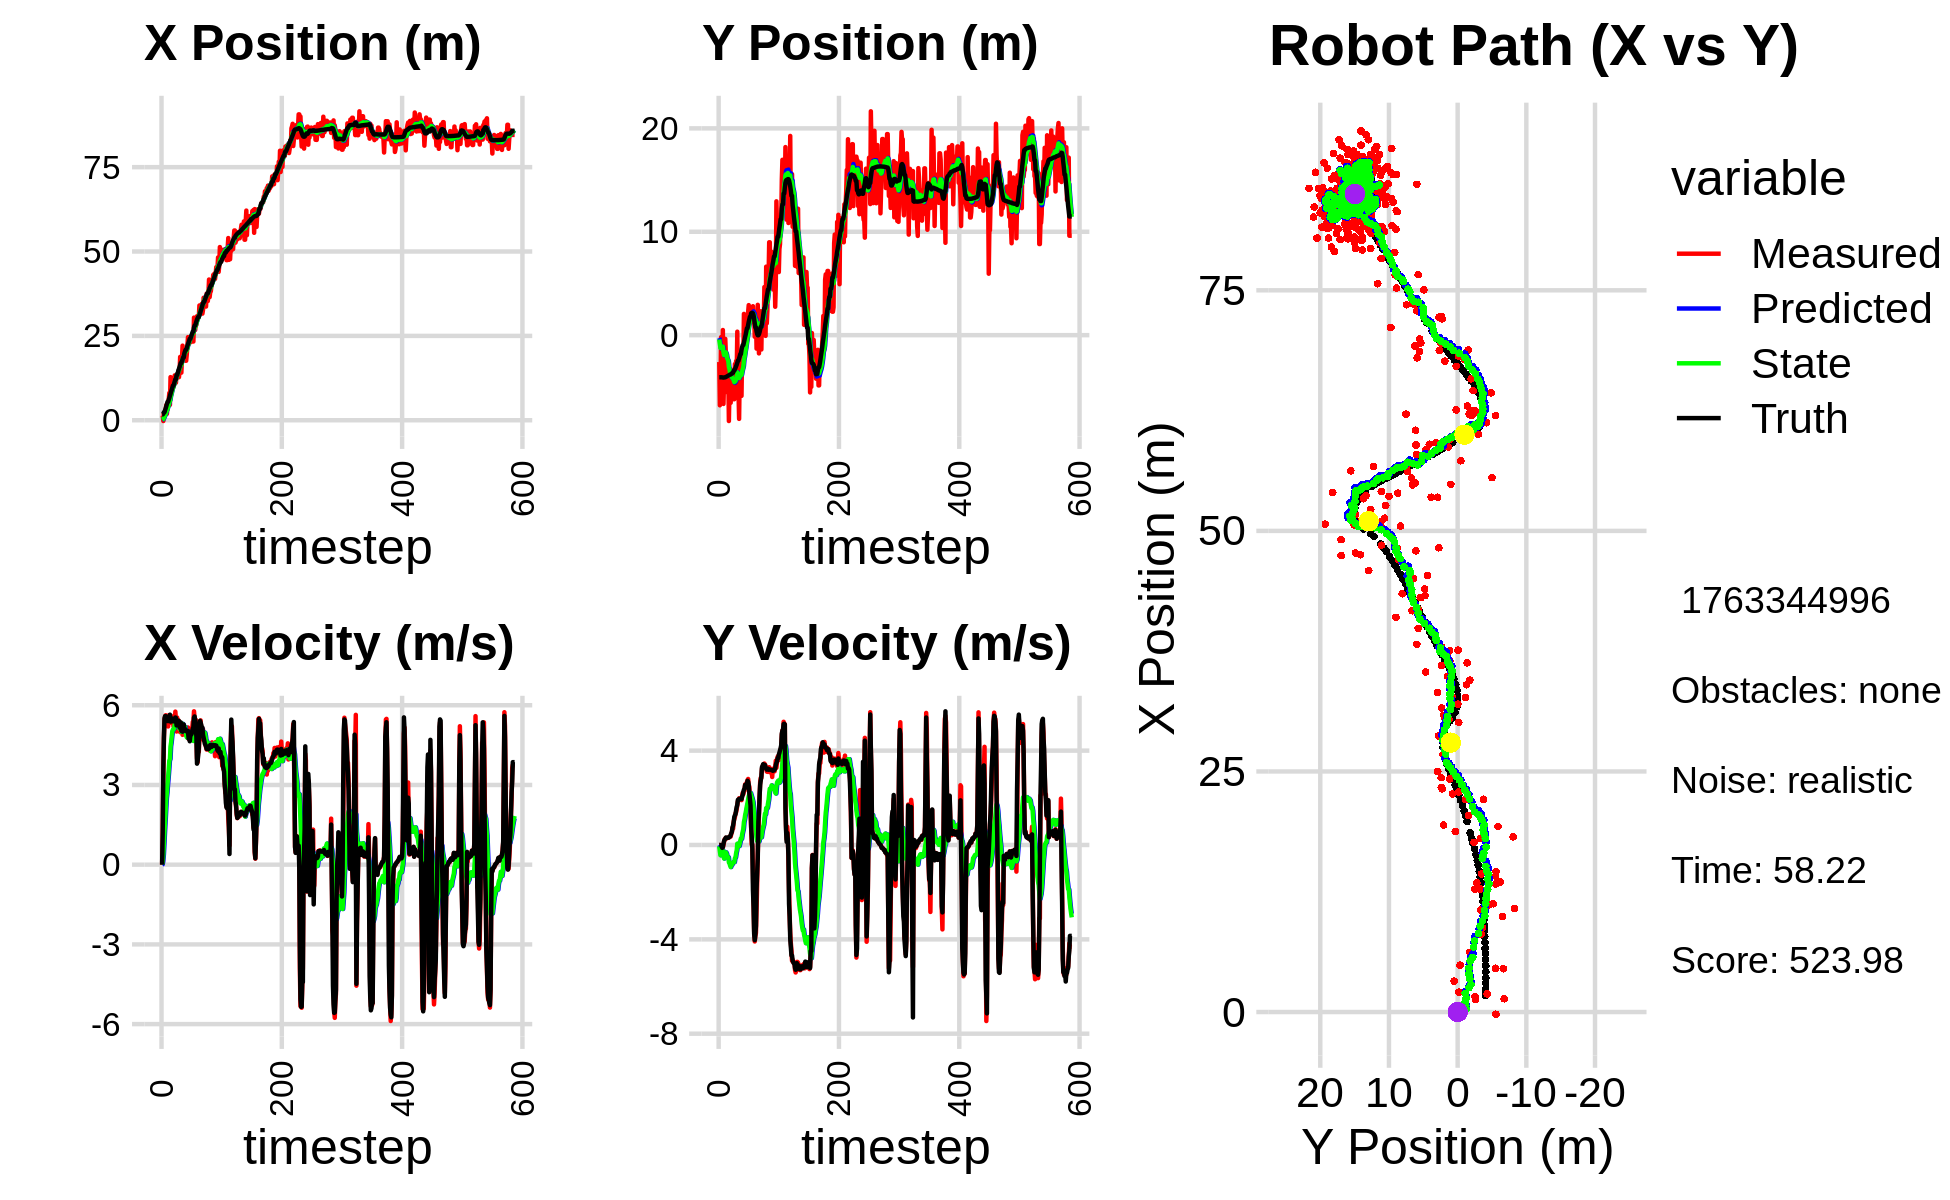

The data file committed next to this chart (first rows):
1.238959074316288378e+00, -4.929350674720228476e+00, 0.000000000000000000e+00, -0.000000000000000000e+00, 0.000000000000000000e+00, 0.000000000000000000e+00, 0.000000000000000000e+00, 0.000000000000000000e+00, 8.673217318344478288e-02, -2.710078044416199261e-01, 0.000000000000000000e+00, 0.000000000000000000e+00, 1.729482531451824734e+00, -4.070855140713784515e+00, 0.000000000000000000e+00, 0.000000000000000000e+00, 0.000000000000000000e+00, 1.207321984111331403e-04
1.303670674283427200e+00, -2.599239349895483553e+00, 0.000000000000000000e+00, 0.000000000000000000e+00, 8.673217318344478288e-02, -2.710078044416199261e-01, 0.000000000000000000e+00, 0.000000000000000000e+00, 1.706991367890025590e-01, -4.139302604810056740e-01, 1.515375292166150877e-02, -5.458436964556062643e-02, 1.729482531451824734e+00, -4.070855140713784515e+00, 0.000000000000000000e+00, 0.000000000000000000e+00, 0.000000000000000000e+00, -4.255083622410893440e-04
1.380277484484265127e+00, -6.780928289423749256e+00, 1.161000005869549989e+00, -1.318064864274613984e-04, 1.722145120811686969e-01, -4.193886974455617311e-01, 1.515375292166150877e-02, -5.458436964556062643e-02, 2.838220385800445111e-01, -8.610767166772684833e-01, 1.312971132385851725e-01, -2.686895933746688003e-01, 1.732774615276982066e+00, -4.070855056602145083e+00, 1.199999999999999956e+00, 0.000000000000000000e+00, 1.200000047683715820e+00, 1.135284110205247998e-04
-2.311693427043454152e-01, -5.571066187074430687e+00, 3.455995463046464877e+00, -5.655000545025898849e-03, 2.969517499039030506e-01, -8.879456760147353966e-01, 1.312971132385851725e-01, -2.686895933746688003e-01, 3.617660936362125934e-01, -1.238765735806894863e+00, 3.865604336309109712e-01, -4.353407228630318815e-01, 1.920522570987524436e+00, -4.070910261012258502e+00, 3.600000000000000089e+00, -8.999999999999999320e-03, 3.599999904632568359e+00, 1.636285567656159401e-03
2.069108724384844500e+00, -1.893388528587941211e-01, 4.740833605015679630e+00, -3.974158298555897917e-02, 4.004221369993036794e-01, -1.282299808093197990e+00, 3.865604336309109712e-01, -4.353407228630318815e-01, 6.970674137372858681e-01, -1.171540632976369123e+00, 8.229552364820214017e-01, -3.516912923328297524e-01, 2.396264910759476674e+00, -4.073062588582108567e+00, 4.799999999999999822e+00, -2.800000000000000058e-02, 4.800000190734863281e+00, 8.382629603147506714e-03
2.069108724384844500e+00, -1.893388528587941211e-01, 5.461807991099632886e+00, -4.578538578106398915e-02, 7.793629373854880082e-01, -1.206709762209652093e+00, 8.229552364820214017e-01, -3.516912923328297524e-01, 1.085141663117531685e+00, -1.101221409054905509e+00, 1.283249418883735338e+00, -2.797689935917032633e-01, 2.396264910759476674e+00, -4.073062588582108567e+00, 5.508000000000000007e+00, -5.899999999999999689e-02, 5.535999774932861328e+00, 8.382629603147506714e-03
1.607594489724042175e+00, -2.551797643116632930e+00, 5.589854220305530141e+00, -1.131887428470992329e-01, 1.213466605005905308e+00, -1.129198308414075758e+00, 1.283249418883735338e+00, -2.797689935917032633e-01, 1.448253682803552822e+00, -1.252129973386935990e+00, 1.678828162754566033e+00, -3.360363399566909104e-01, 3.030053973304619230e+00, -4.081895366665622582e+00, 5.589000000000000412e+00, -1.219999999999999973e-01, 5.590000152587890625e+00, 2.024619467556476593e-02
3.204439640266992573e+00, 4.981156878835298341e-01, 5.623899365961969821e+00, -1.112695894328234181e-01, 1.616136499079009470e+00, -1.285733607382605115e+00, 1.678828162754566033e+00, -3.360363399566909104e-01, 1.947237010269192936e+00, -1.105159394107408932e+00, 2.103083276975981963e+00, -2.347264270536063013e-01, 3.562158465364978266e+00, -4.093337863651028918e+00, 5.589999999999999858e+00, -8.200000000000000344e-02, 5.590000152587890625e+00, 1.978255063295364380e-02
4.504137456788876115e+00, -6.648510087747198760e+00, 5.351998592760014439e+00, 4.194604997932408798e-03, 2.157545337966791266e+00, -1.128632036812769579e+00, 2.103083276975981963e+00, -2.347264270536063013e-01, 2.528507674608519551e+00, -1.650812966944680493e+00, 2.506450283192106276e+00, -4.861244045137741998e-01, 4.201333880602745374e+00, -4.101294149276859535e+00, 5.432000000000000384e+00, 5.500000000000000028e-02, 5.432000160217285156e+00, -7.837453740648925304e-04
1.885969519696771401e+00, -4.313459079137983210e+00, 5.496385819951888685e+00, 1.332235421967574718e-01, 2.779152702927730090e+00, -1.699425407396057963e+00, 2.506450283192106276e+00, -4.861244045137741998e-01, 2.853897527556079172e+00, -1.925336928160419570e+00, 2.717006118107476720e+00, -5.745612119607894641e-01, 4.828969835887742867e+00, -4.093944158465682825e+00, 5.450999999999999623e+00, 1.710000000000000131e-01, 5.453000068664550781e+00, -2.423364482820034027e-02
4.866303444188956995e+00, -3.552885543431119619e-01, 5.442539713855251371e+00, 2.438543916543326195e-01, 3.125598139366826622e+00, -1.982793049356498472e+00, 2.717006118107476720e+00, -5.745612119607894641e-01, 3.424240434035207947e+00, -1.782411774966629725e+00, 3.042555322936149054e+00, -4.503812046792521340e-01, 5.453477740607583613e+00, -4.073242236810036054e+00, 5.405999999999999694e+00, 2.260000000000000064e-01, 5.410999774932861328e+00, -4.477531090378761292e-02
4.866303444188956995e+00, -3.552885543431119619e-01, 5.201781080027117810e+00, 2.330671391445846841e-01, 3.728495966328822853e+00, -1.827449895434555049e+00, 3.042555322936149054e+00, -4.503812046792521340e-01, 3.944727822089395097e+00, -1.648574878927314913e+00, 3.286653568679195114e+00, -3.434045823642988826e-01, 5.453477740607583613e+00, -4.073242236810036054e+00, 5.403999999999999915e+00, 2.690000000000000169e-01, 5.410999774932861328e+00, -4.477531090378761292e-02
6.205425172695928637e+00, -1.769390625396338290e+00, 5.619662874379040218e+00, 3.062200693075117774e-01, 4.273393178957314298e+00, -1.682915337163744862e+00, 3.286653568679195114e+00, -3.434045823642988826e-01, 4.571773090904025061e+00, -1.661131869196586175e+00, 3.587117599037092486e+00, -3.128846247747273934e-01, 6.077081561395380582e+00, -4.041715188545535575e+00, 5.570000000000000284e+00, 3.150000000000000022e-01, 5.429999828338623047e+00, -5.443698912858963013e-02
8.093654274730537779e+00, -3.403586236619037031e+00, 5.414966622600408286e+00, 2.950660015621994203e-01, 4.930484850807734354e+00, -1.692420331674058920e+00, 3.587117599037092486e+00, -3.128846247747273934e-01, 5.315249302464856385e+00, -1.835567392477495341e+00, 3.910639951302713246e+00, -3.606612186841741674e-01, 6.607587695043723564e+00, -4.011877565265411505e+00, 5.421999999999999709e+00, 2.919999999999999818e-01, 5.429999828338623047e+00, -5.443698912858963013e-02
4.544832586926557561e+00, -5.514308982924299940e+00, 5.449367156133751777e+00, 2.885206801975289670e-01, 5.706313297595127842e+00, -1.871633514345912852e+00, 3.910639951302713246e+00, -3.606612186841741674e-01, 5.681218126629480558e+00, -2.207048168971700086e+00, 3.976525209539634620e+00, -4.951580232567707740e-01, 7.228719591999917427e+00, -3.978331501203739684e+00, 5.644999999999999574e+00, 2.959999999999999853e-01, 5.651999950408935547e+00, -5.289633199572563171e-02
1.277943980723849116e+01, -3.277324454413084176e+00, 5.374838659238897698e+00, 2.963060550970706974e-01, 6.078870647583443976e+00, -2.256563971297377069e+00, 3.976525209539634620e+00, -4.951580232567707740e-01, 6.765981881696349731e+00, -2.323186180320309546e+00, 4.453966551629198634e+00, -5.023992993180631528e-01, 7.862602114631847883e+00, -3.944780367151237144e+00, 5.386000000000000121e+00, 3.200000000000000067e-01, 5.394999980926513672e+00, -5.507261678576469421e-02
8.749631226034454201e+00, -3.606762366481272686e+00, 5.337299084609274047e+00, 3.048877851816083062e-01, 7.211378536859269772e+00, -2.373426110252115695e+00, 4.453966551629198634e+00, -5.023992993180631528e-01, 7.398869730388653920e+00, -2.461041089780311886e+00, 4.610165025474977085e+00, -5.188130408166403695e-01, 8.490989566016443391e+00, -3.908409851053828099e+00, 5.386000000000000121e+00, 3.069999999999999951e-01, 5.394999980926513672e+00, -5.706197023391723633e-02
1.075018703903588779e+01, -8.300901265870555434e+00, 5.455221843364135736e+00, 3.096015168188588351e-01, 7.859886232936151629e+00, -2.512922393861976023e+00, 4.610165025474977085e+00, -5.188130408166403695e-01, 8.169468198869481057e+00, -3.056963258205921630e+00, 4.835889932502342781e+00, -7.396663408147601260e-01, 9.008066057977000440e+00, -3.879831166798511699e+00, 5.506000000000000227e+00, 3.210000000000000075e-01, 5.514999866485595703e+00, -5.669242516160011292e-02
1.125185656576647553e+01, -5.190646859276975000e+00, 5.400004037444865013e+00, 3.447824820124023026e-01, 8.653057192119716134e+00, -3.130929892287397820e+00, 4.835889932502342781e+00, -7.396663408147601260e-01, 8.921234425522554190e+00, -3.289797961605665844e+00, 5.022543912759686258e+00, -7.802486302692918096e-01, 9.638557315165668271e+00, -3.841856332461732748e+00, 5.399000000000000021e+00, 3.479999999999999760e-01, 5.409999847412109375e+00, -6.376200914382934570e-02
9.911298334803893439e+00, -6.537889139259861260e+00, 5.415261728728972379e+00, 3.716505340731127149e-01, 9.423488816798522905e+00, -3.367822824632594969e+00, 5.022543912759686258e+00, -7.802486302692918096e-01, 9.488912398894541411e+00, -3.635391242492589381e+00, 5.081255220745763523e+00, -8.673069137410114315e-01, 1.026013934638523928e+01, -3.801185267166660608e+00, 5.397999999999999687e+00, 3.589999999999999858e-01, 5.508999824523925781e+00, -6.852275878190994263e-02
9.911298334803893439e+00, -6.537889139259861260e+00, 5.200766131140957427e+00, 3.569296567834701062e-01, 9.997037920969118474e+00, -3.722121933866690657e+00, 5.081255220745763523e+00, -8.673069137410114315e-01, 9.995439589262192115e+00, -3.951188911749790034e+00, 5.086500612735996185e+00, -9.350941988158174567e-01, 1.026013934638523928e+01, -3.801185267166660608e+00, 5.480000000000000426e+00, 4.269999999999999907e-01, 5.495999813079833984e+00, -6.852275878190994263e-02
1.060659375810648974e+01, -3.337154911534890189e+00, 5.612608115436243494e+00, 4.669623098165700537e-01, 1.050408965053579102e+01, -4.044698331631371602e+00, 5.086500612735996185e+00, -9.350941988158174567e-01, 1.054112252544486594e+01, -3.912864744882013301e+00, 5.135411446653109557e+00, -8.381746960897314969e-01, 1.089068400821163429e+01, -3.754435436854728358e+00, 5.394000000000000128e+00, 5.040000000000000036e-01, 5.418000221252441406e+00, -8.300763368606567383e-02
1.329606580704434649e+01, -5.523231165210592764e+00, 5.362941447902220382e+00, 5.394048452574177199e-01, 1.105466367011017681e+01, -3.996682214490986595e+00, 5.135411446653109557e+00, -8.381746960897314969e-01, 1.127252687595473901e+01, -4.090146614027958982e+00, 5.274839419956725450e+00, -8.416938658553806407e-01, 1.151476657407262394e+01, -3.698505537969463131e+00, 5.389000000000000234e+00, 5.620000000000000551e-01, 5.418000221252441406e+00, -1.002429127693176270e-01
1.112574994550526775e+01, -4.512136327144409265e+00, 5.760348070812271182e+00, 7.346025890594998220e-01, 1.180001081795041173e+01, -4.174316000613496946e+00, 5.274839419956725450e+00, -8.416938658553806407e-01, 1.176352771876724645e+01, -4.140194434985231986e+00, 5.278557346319811217e+00, -7.835985264213800594e-01, 1.213787257670232478e+01, -3.629220949377949257e+00, 5.536999999999999922e+00, 7.379999999999999893e-01, 5.585999965667724609e+00, -1.268427968025207520e-01
1.112574994550526775e+01, -4.512136327144409265e+00, 5.432006922440382191e+00, 6.927300746343867388e-01, 1.229138345339922722e+01, -4.218554287627370059e+00, 5.278557346319811217e+00, -7.835985264213800594e-01, 1.219232384932829127e+01, -4.184465231573438970e+00, 5.228460049975846680e+00, -7.283741848398371799e-01, 1.213787257670232478e+01, -3.629220949377949257e+00, 5.524000000000000021e+00, 8.299999999999999600e-01, 5.585999965667724609e+00, -1.268427968025207520e-01
1.352169723796409606e+01, -6.194245743074679567e+00, 5.011511502672147067e+00, 9.881368488704086461e-01, 1.271516985432587532e+01, -4.257302650057422255e+00, 5.228460049975846680e+00, -7.283741848398371799e-01, 1.277790729554388705e+01, -4.377706320410759133e+00, 5.253995367385931203e+00, -7.346300503133269544e-01, 1.338128078014636735e+01, -3.431541132132686300e+00, 5.240000000000000213e+00, 9.719999999999999751e-01, 5.329999923706054688e+00, -1.946762204170227051e-01
1.352169723796409606e+01, -6.194245743074679567e+00, 5.537386900380741217e+00, 1.091825498115885251e+00, 1.330330683228248034e+01, -4.451169325442092095e+00, 5.253995367385931203e+00, -7.346300503133269544e-01, 1.333823376383196191e+01, -4.547535790149598967e+00, 5.289094708776364229e+00, -7.273693427426031199e-01, 1.338128078014636735e+01, -3.431541132132686300e+00, 5.440000000000000391e+00, 1.187999999999999945e+00, 5.567999839782714844e+00, -1.946762204170227051e-01
1.343075925073956078e+01, -2.791863131078192950e+00, 5.206314499371863747e+00, 1.178359630809732828e+00, 1.386714323470959798e+01, -4.620272724423859501e+00, 5.289094708776364229e+00, -7.273693427426031199e-01, 1.382270119075349157e+01, -4.355556674580155274e+00, 5.258790726911920288e+00, -5.595482135738382157e-01, 1.402490031718660290e+01, -3.296125339139351240e+00, 5.261000000000000121e+00, 1.256000000000000005e+00, 5.408999919891357422e+00, -2.225826382637023926e-01
1.459426223478322271e+01, -5.600855575564302136e+00, 5.442264432702160981e+00, 1.332429616410354400e+00, 1.434858026344468307e+01, -4.411511495937538996e+00, 5.258790726911920288e+00, -5.595482135738382157e-01, 1.438077552021443140e+01, -4.449774306002240998e+00, 5.287125225716402532e+00, -5.250858635957912357e-01, 1.463869845888383203e+01, -3.152441965930043111e+00, 5.250000000000000000e+00, 1.304000000000000048e+00, 5.408999919891357422e+00, -2.401068955659866333e-01
1.276466286159490338e+01, -2.494154082154531604e+00, 5.184846310460921259e+00, 1.390249281437140993e+00, 1.490948804278607120e+01, -4.502282892361820110e+00, 5.287125225716402532e+00, -5.250858635957912357e-01, 1.470701853362009182e+01, -4.219374480817048578e+00, 5.163277944959042465e+00, -3.492562524076081587e-01, 1.524139773874337500e+01, -2.999378966047366646e+00, 5.410999999999999588e+00, 1.471000000000000085e+00, 5.607999801635742188e+00, -2.619746327400207520e-01
1.436003756518809737e+01, -3.486636030185075175e+00, 5.112802444987866402e+00, 1.516621940870254148e+00, 1.522334632811599597e+01, -4.254300106057809394e+00, 5.163277944959042465e+00, -3.492562524076081587e-01, 1.514136248101727311e+01, -4.097812111460577000e+00, 5.112662622103140819e+00, -2.302329856625720816e-01, 1.575539004783989760e+01, -2.856480645591284784e+00, 5.168999999999999595e+00, 1.608000000000000096e+00, 5.414000034332275391e+00, -2.883642315864562988e-01
1.876317155336423781e+01, 3.389672768704387606e-01, 4.986827137871177484e+00, 1.685600917896474593e+00, 1.565262874322758790e+01, -4.120835410026834289e+00, 5.112662622103140819e+00, -2.302329856625720816e-01, 1.593189476649565073e+01, -3.592550143347361669e+00, 5.269685324068268173e+00, 5.293054084425821704e-02, 1.635188281501326202e+01, -2.669077443542607675e+00, 5.139000000000000234e+00, 1.701999999999999957e+00, 5.414000034332275391e+00, -3.259542584419250488e-01
1.410257875885154810e+01, -5.535778092020920305e+00, 5.163675689140852398e+00, 1.861604861507444753e+00, 1.645886329890247879e+01, -3.587257089262935850e+00, 5.269685324068268173e+00, 5.293054084425821704e-02, 1.623676247546293894e+01, -3.705290077299791651e+00, 5.134156038631047636e+00, 5.012433241514759052e-02, 1.694637095957727269e+01, -2.461706208128148443e+00, 5.355999999999999872e+00, 1.913999999999999924e+00, 5.688000202178955078e+00, -3.460152447223663330e-01
1.410257875885154810e+01, -5.535778092020920305e+00, 5.206949347032353792e+00, 1.877205851336345432e+00, 1.675017807932604441e+01, -3.700277644058276749e+00, 5.134156038631047636e+00, 5.012433241514759052e-02, 1.651067539034288600e+01, -3.806233847601162346e+00, 4.997678825573990125e+00, 5.309886758914277027e-02, 1.694637095957727269e+01, -2.461706208128148443e+00, 5.032000000000000028e+00, 1.909999999999999920e+00, 5.381999969482421875e+00, -3.460152447223663330e-01
1.820841175307682036e+01, -8.093635725142428683e+00, 5.170471330536559051e+00, 1.981059616863041883e+00, 1.701044327290028590e+01, -3.800923960842248039e+00, 4.997678825573990125e+00, 5.309886758914277027e-02, 1.712959375151176644e+01, -4.148628193081434823e+00, 5.076376348302339636e+00, -4.701741198934518418e-02, 1.754858767974663891e+01, -2.239016221873514123e+00, 5.014999999999999680e+00, 1.955000000000000071e+00, 5.381999969482421875e+00, -3.658955693244934082e-01
2.210578286641951706e+01, -3.747774528710008823e+00, 4.886211319629606642e+00, 1.925731398009461026e+00, 1.763723138634200183e+01, -4.153329934280369784e+00, 5.076376348302339636e+00, -4.701741198934518418e-02, 1.803793186124553927e+01, -4.028747154807225783e+00, 5.301173425612702772e+00, 6.077821604228916819e-02, 1.803482425234611952e+01, -2.049646185594853787e+00, 5.006000000000000227e+00, 1.931999999999999940e+00, 5.366000175476074219e+00, -3.754232227802276611e-01
1.805088126646361246e+01, -3.311962770228287667e+00, 5.116298944651845204e+00, 1.929380314960329024e+00, 1.856804920380680812e+01, -4.022669333202997244e+00, 5.301173425612702772e+00, 6.077821604228916819e-02, 1.851083216653976748e+01, -3.871988816796389177e+00, 5.258115976438855199e+00, 1.771697472882345914e-01, 1.861980044805689971e+01, -1.823000716203014626e+00, 5.275999999999999801e+00, 1.951999999999999957e+00, 5.625999927520751953e+00, -3.606145977973937988e-01
1.805088126646361246e+01, -3.311962770228287667e+00, 5.116298944651845204e+00, 1.929380314960329024e+00, 1.903664376418365123e+01, -3.854271842067565679e+00, 5.258115976438855199e+00, 1.771697472882345914e-01, 1.893861866739915811e+01, -3.725419525444011448e+00, 5.193389296527265664e+00, 2.808576304482279795e-01, 1.861980044805689971e+01, -1.823000716203014626e+00, 5.275999999999999801e+00, 1.951999999999999957e+00, 5.625999927520751953e+00, -3.606145977973937988e-01
1.928056818226591673e+01, -5.869082497111607566e+00, 4.947652736250441663e+00, 1.900193259451022243e+00, 1.945795759705188388e+01, -3.697333762399188650e+00, 5.193389296527265664e+00, 2.808576304482279795e-01, 1.942877730944069725e+01, -3.845858507444740670e+00, 5.163602689270246238e+00, 2.595892294644555620e-01, 1.979701411701480041e+01, -1.383792924391581192e+00, 5.060999999999999943e+00, 1.943999999999999950e+00, 5.421999931335449219e+00, -3.666895329952239990e-01
2.041607283073588519e+01, -1.600194262502051545e+00, 5.128366233541886032e+00, 2.066324907496013719e+00, 1.994513757836772072e+01, -3.819899584498295031e+00, 5.163602689270246238e+00, 2.595892294644555620e-01, 1.998657068692482497e+01, -3.520823783560274922e+00, 5.186042018447891699e+00, 4.392121164459092952e-01, 2.037811267376347146e+01, -1.156275795726273259e+00, 5.108999999999999986e+00, 2.055000000000000160e+00, 5.506999969482421875e+00, -3.830216825008392334e-01
1.763122880487932420e+01, -2.394196437245592168e+00, 5.139960381466288197e+00, 2.212696421643884914e+00, 2.050517488876961281e+01, -3.476902571915684081e+00, 5.186042018447891699e+00, 4.392121164459092952e-01, 2.023863984229240032e+01, -3.293076252864381548e+00, 5.027595110080184782e+00, 5.675091934774540992e-01, 2.086188876638228962e+01, -9.564087859895296084e-01, 5.078999999999999737e+00, 2.126999999999999780e+00, 5.506999969482421875e+00, -4.065106809139251709e-01
1.763122880487932420e+01, -2.394196437245592168e+00, 4.999428620474243523e+00, 2.152199043921743105e+00, 2.074139935330041951e+01, -3.236325333516635983e+00, 5.027595110080184782e+00, 5.675091934774540992e-01, 2.045409375670563534e+01, -3.084619794165607498e+00, 4.857912318010545683e+00, 6.766540439227216597e-01, 2.086188876638228962e+01, -9.564087859895296084e-01, 5.019999999999999574e+00, 2.244000000000000217e+00, 5.498000144958496094e+00, -4.065106809139251709e-01
1.943499374408452596e+01, 2.057604981629621133e+00, 5.014630085186366770e+00, 2.273658191291224373e+00, 2.093988498850669089e+01, -3.016954389773335521e+00, 4.857912318010545683e+00, 6.766540439227216597e-01, 2.080979592400350597e+01, -2.441029354572058274e+00, 4.789840724629553570e+00, 9.717151315347710705e-01, 2.142680156194591845e+01, -7.071152198247734333e-01, 5.041000000000000369e+00, 2.346999999999999975e+00, 5.560999870300292969e+00, -4.256818890571594238e-01
2.209493553675201127e+01, -1.123858498221925517e+00, 4.885370861031005596e+00, 2.300685241435133754e+00, 2.128877999646646302e+01, -2.343857841418581334e+00, 4.789840724629553570e+00, 9.717151315347710705e-01, 2.136787319555583053e+01, -2.165208586237357569e+00, 4.841089869361757003e+00, 1.085740542260983155e+00, 2.200369060017210998e+01, -4.410272106878127540e-01, 5.025000000000000355e+00, 2.382000000000000117e+00, 5.560999870300292969e+00, -4.401252865791320801e-01
2.462852132354773360e+01, 4.028245942668214896e-01, 5.163261346119636386e+00, 2.568856469248570473e+00, 2.185198218249200508e+01, -2.056634532011259342e+00, 4.841089869361757003e+00, 1.085740542260983155e+00, 2.212403380750421533e+01, -1.747354366457018138e+00, 5.017036508289661967e+00, 1.261071652388401576e+00, 2.256409823927327452e+01, -1.721368307615494808e-01, 5.033000000000000362e+00, 2.543000000000000149e+00, 5.638999938964843750e+00, -4.616664052009582520e-01
2.285664543531281723e+01, -1.339627372445622022e-01, 4.734845169517688745e+00, 2.479972576026555853e+00, 2.262573745833318029e+01, -1.621247201218178002e+00, 5.017036508289661967e+00, 1.261071652388401576e+00, 2.263217005991337771e+01, -1.420526753057617109e+00, 5.006217989142911051e+00, 1.381779062460308349e+00, 2.304004848000635164e+01, 7.089037943158955912e-02, 4.746000000000000441e+00, 2.516000000000000014e+00, 5.370999813079833984e+00, -4.824827313423156738e-01
2.267266935143062412e+01, 7.448756820607445039e-01, 4.733846576685232677e+00, 2.558487451600456541e+00, 2.313279185882766953e+01, -1.282348846811586229e+00, 5.006217989142911051e+00, 1.381779062460308349e+00, 2.307623230332328035e+01, -1.029373006129856272e+00, 4.959022990654243124e+00, 1.524206376024126897e+00, 2.358900535077323468e+01, 3.626126775900465060e-01, 4.730000000000000426e+00, 2.544999999999999929e+00, 5.370999813079833984e+00, -4.954946935176849365e-01
2.421778332465512662e+01, 1.166064960678871776e+00, 4.723883576002354978e+00, 2.673594522452634070e+00, 2.357213460238870439e+01, -8.769523685274436264e-01, 4.959022990654243124e+00, 1.524206376024126897e+00, 2.361914827443243325e+01, -6.235588193188273953e-01, 4.974397886302218019e+00, 1.666078359192847635e+00, 2.414315879329350523e+01, 6.678666596369432495e-01, 4.644000000000000128e+00, 2.613999999999999879e+00, 5.328999996185302734e+00, -5.150244235992431641e-01
2.421778332465512662e+01, 1.166064960678871776e+00, 4.862258136403141862e+00, 2.751910903621244131e+00, 2.411658806306265390e+01, -4.569509833995426540e-01, 4.974397886302218019e+00, 1.666078359192847635e+00, 2.412001139849361309e+01, -2.483056855760920056e-01, 4.970606419010918486e+00, 1.786659157942750875e+00, 2.414315879329350523e+01, 6.678666596369432495e-01, 4.860000000000000320e+00, 2.721999999999999975e+00, 5.570000171661376953e+00, -5.150244235992431641e-01
2.319652557342337218e+01, 2.252214384994551732e+00, 5.026425105805293114e+00, 2.798581275198491536e+00, 2.461707204039470653e+01, -6.963976978181690702e-02, 4.970606419010918486e+00, 1.786659157942750875e+00, 2.448944679660998958e+01, 2.058194948591032802e-01, 4.898762575824783916e+00, 1.934472676180369444e+00, 2.468381965176335058e+01, 9.730581764981908188e-01, 4.881000000000000227e+00, 2.685000000000000053e+00, 5.570000171661376953e+00, -5.080288648605346680e-01
2.499004787188255250e+01, 2.907398892185180106e+00, 4.824568140845305386e+00, 2.556392511119021105e+00, 2.497932305419246646e+01, 3.992667624771402135e-01, 4.898762575824783916e+00, 1.934472676180369444e+00, 2.497642053456316447e+01, 6.767893183848014971e-01, 4.893228309906472617e+00, 2.072661843927943170e+00, 2.524974715672806980e+01, 1.282796812593551161e+00, 4.918999999999999595e+00, 2.539000000000000146e+00, 5.534999847412109375e+00, -4.872568547725677490e-01
2.435694849508304927e+01, 2.391619576232207223e+00, 5.107804678875852211e+00, 2.463853162369918692e+00, 2.546574336555381279e+01, 8.840555027775958141e-01, 4.893228309906472617e+00, 2.072661843927943170e+00, 2.537508824683202846e+01, 1.051604583469951004e+00, 4.851237109586034713e+00, 2.156515170044861929e+00, 2.572525107860305482e+01, 1.527316046811081351e+00, 5.022999999999999687e+00, 2.181000000000000050e+00, 5.475999832153320312e+00, -4.494446218013763428e-01
2.332916629281187326e+01, 2.379928125615886625e+00, 5.370665058526867597e+00, 2.034208981310303699e+00, 2.586021195779063220e+01, 1.267256100474437153e+00, 4.851237109586034713e+00, 2.156515170044861929e+00, 2.565482549720205796e+01, 1.373439855856776637e+00, 4.757823162194856792e+00, 2.199664095190330571e+00, 2.630153834858474227e+01, 1.781525088136402868e+00, 5.121000000000000441e+00, 1.939000000000000057e+00, 5.475999832153320312e+00, -3.620656132698059082e-01
2.332916629281187326e+01, 2.379928125615886625e+00, 5.363508561798619567e+00, 1.453625360320821347e+00, 2.613060781342154471e+01, 1.593406265375809649e+00, 4.757823162194856792e+00, 2.199664095190330571e+00, 2.590489186640770214e+01, 1.640419142796811114e+00, 4.656963849404576195e+00, 2.200093202601789866e+00, 2.630153834858474227e+01, 1.781525088136402868e+00, 5.181000000000000050e+00, 1.673000000000000043e+00, 5.443999767303466797e+00, -2.646635472774505615e-01
3.041164648551513494e+01, 1.255849492998827310e+00, 5.772030210541591266e+00, 7.911673260006231168e-01, 2.637058825134815976e+01, 1.860428463056990056e+00, 4.656963849404576195e+00, 2.200093202601789866e+00, 2.680040258304101997e+01, 1.739998776213707465e+00, 4.966266816898236236e+00, 2.109382167438296651e+00, 2.751613318912762196e+01, 2.114484264119454338e+00, 5.535999999999999588e+00, 7.630000000000000115e-01, 5.587999820709228516e+00, -1.362202912569046021e-01
2.675274074098027910e+01, 2.104179581515743802e+00, 5.530977638851483746e+00, 1.577585685198161156e-02, 2.729702926473084190e+01, 1.950936992957537086e+00, 4.966266816898236236e+00, 2.109382167438296651e+00, 2.727660188696832222e+01, 1.877256424374454502e+00, 4.983493046621970457e+00, 2.020640944675693440e+00, 2.804635703560126103e+01, 2.159568263408933042e+00, 5.578000000000000291e+00, 3.260000000000000120e-01, 5.587999820709228516e+00, -2.852265024557709694e-03
2.675274074098027910e+01, 2.104179581515743802e+00, 5.303978325710279051e+00, 1.512839289471321590e-02, 2.777495119163052095e+01, 2.079320518842023624e+00, 4.983493046621970457e+00, 2.020640944675693440e+00, 2.769780345615870587e+01, 1.996534057946949048e+00, 4.954884788859880373e+00, 1.930294088770568628e+00, 2.804635703560126103e+01, 2.159568263408933042e+00, 5.448999999999999844e+00, -1.469999999999999918e-01, 5.451000213623046875e+00, -2.852265024557709694e-03
2.870008438059087297e+01, 2.801872266084721730e+00, 5.450075321965159425e+00, -1.058953961797747034e+00, 2.819329193504469444e+01, 2.189563466824005822e+00, 4.954884788859880373e+00, 1.930294088770568628e+00, 2.826581731583636170e+01, 2.123755171655307805e+00, 5.022944803746511866e+00, 1.820821721827787787e+00, 2.867237460632632562e+01, 2.112538290870119351e+00, 5.142999999999999794e+00, -1.897000000000000020e+00, 5.480999946594238281e+00, 1.919095963239669800e-01
2.828015279767230084e+01, 1.276488078589848696e+00, 4.963825849529250434e+00, -2.389458516515795328e+00, 2.876811179621101289e+01, 2.305837343838086362e+00, 5.022944803746511866e+00, 1.820821721827787787e+00, 2.872016949544819653e+01, 2.023772446424763949e+00, 4.991817414397011987e+00, 1.583790175400080935e+00, 2.927595889545639452e+01, 1.930860472371751069e+00, 4.810999999999999943e+00, -2.626999999999999780e+00, 5.480999946594238281e+00, 4.486363828182220459e-01
3.082604145972037912e+01, 2.008323414257915829e+00, 4.006186212279387426e+00, -3.649114227445672487e+00, 2.921935123688789915e+01, 2.182151463964772109e+00, 4.991817414397011987e+00, 1.583790175400080935e+00, 2.931535670099273361e+01, 1.942246594342641464e+00, 4.997089352840080601e+00, 1.337599186105554061e+00, 2.980874812584842815e+01, 1.585380507593886268e+00, 3.801000000000000156e+00, -3.766000000000000014e+00, 5.349999904632568359e+00, 7.387881875038146973e-01
3.010444609855209919e+01, -1.537392600531819475e-01, 3.853822104923419811e+00, -4.090532226653118109e+00, 2.981506563627674211e+01, 2.076006512953196825e+00, 4.997089352840080601e+00, 1.337599186105554061e+00, 2.978174741826942551e+01, 1.621993049627489691e+00, 4.918490513979382861e+00, 9.924767135836498611e-01, 3.023976886260549435e+01, 1.142452193981406960e+00, 3.895999999999999908e+00, -4.033999999999999808e+00, 5.609000205993652344e+00, 8.151853680610656738e-01
... 527 more rows
